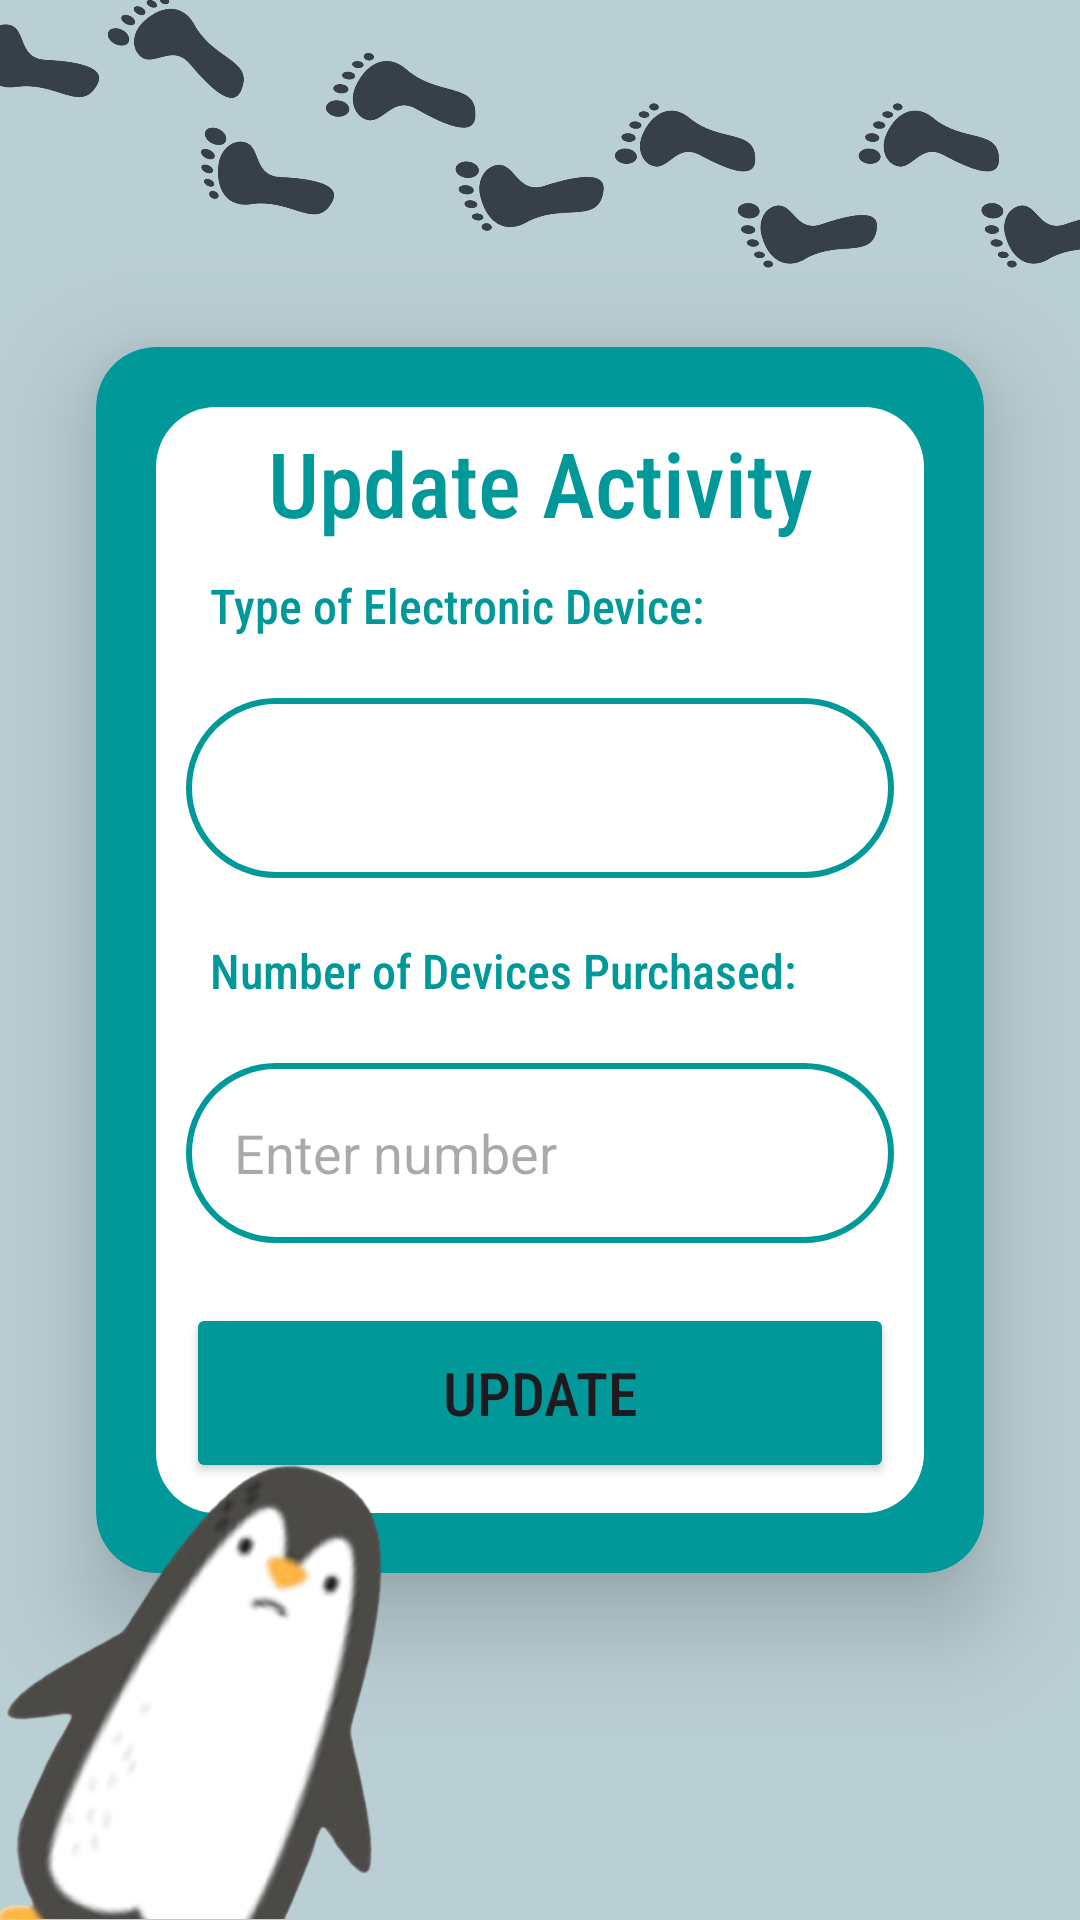

Write the Android layout XML for this screen, with the resource values it uses.
<!-- AndroidManifest.xml: application theme Theme.B07DemoSummer2024 -->
<!-- res/layout/activity_update_electronics.xml -->
<androidx.constraintlayout.widget.ConstraintLayout
    xmlns:android="http://schemas.android.com/apk/res/android"
    xmlns:app="http://schemas.android.com/apk/res-auto"
    xmlns:tools="http://schemas.android.com/tools"
    android:id="@+id/main"
    android:layout_width="match_parent"
    android:layout_height="match_parent"
    android:background="@color/defaultBtnBlue4"
    tools:context=".EcoTracker.InputNewActivity.SelectCategoryActivity">

    <ImageView
        android:id="@+id/footprintsImage"
        android:layout_width="400dp"
        android:layout_height="400dp"
        android:layout_marginBottom="-40dp"
        android:scaleType="centerInside"
        android:src="@drawable/fp"
        app:layout_constraintBottom_toTopOf="@id/cardid"
        app:layout_constraintEnd_toEndOf="parent"
        app:layout_constraintStart_toStartOf="parent" />

    <androidx.cardview.widget.CardView
        android:id="@+id/cardid"
        android:layout_width="match_parent"
        android:layout_height="wrap_content"
        android:layout_margin="32dp"
        android:backgroundTint="@color/brightBlue"
        app:cardCornerRadius="20dp"
        app:cardElevation="20dp"
        app:layout_constraintBottom_toBottomOf="parent"
        app:layout_constraintEnd_toEndOf="parent"
        app:layout_constraintStart_toStartOf="parent"
        app:layout_constraintTop_toTopOf="parent"
        app:layout_constraintHorizontal_bias="1.0">


        <LinearLayout
            android:id="@+id/contentContainer"
            android:layout_width="match_parent"
            android:layout_height="wrap_content"
            android:layout_margin="20dp"
            android:background="@drawable/whitebg"
            android:orientation="vertical"
            android:paddingHorizontal="10dp"
            android:paddingTop="5dp"
            android:paddingBottom="10dp">

            <TextView
                android:layout_width="match_parent"
                android:layout_height="wrap_content"
                android:gravity="center_horizontal"
                android:text="@string/update_activity"
                android:textSize="30sp"
                android:textAlignment="center"
                android:fontFamily="sans-serif-condensed-medium"
                android:textColor="@color/brightBlue"/>

            <TextView
                android:layout_width="match_parent"
                android:layout_height="wrap_content"
                android:gravity="start"
                android:paddingLeft="8dp"
                android:paddingTop="10dp"
                android:text="Type of Electronic Device:"
                android:textSize="16sp"
                android:fontFamily="sans-serif-condensed-medium"
                android:textColor="@color/brightBlue"/>

            <Spinner
                android:id="@+id/updateEType"
                android:layout_width="match_parent"
                android:layout_height="60dp"
                android:layout_marginTop="20dp"
                android:background="@drawable/turquoise_border"
                android:padding="16dp"
                android:spinnerMode="dropdown" />

            <TextView
                android:layout_width="match_parent"
                android:layout_height="wrap_content"
                android:gravity="start"
                android:paddingLeft="8dp"
                android:paddingTop="20dp"
                android:text="Number of Devices Purchased:"
                android:textSize="16sp"
                android:fontFamily="sans-serif-condensed-medium"
                android:textColor="@color/brightBlue"/>

            <EditText
                android:layout_width="match_parent"
                android:layout_height="60dp"
                android:inputType="numberDecimal"
                android:id="@+id/updateNumDevice"
                android:background="@drawable/turquoise_border"
                android:layout_marginTop="20dp"
                android:padding="16dp"
                android:hint="@string/enter_number"
                android:gravity="start|center_vertical"
                android:textColor="@color/turquoise"
                android:layout_weight="1"
                android:ellipsize="end"
                android:maxLines="1"/>

            <Button
                android:layout_width="match_parent"
                android:layout_height="60dp"
                android:text="@string/update"
                android:id="@+id/updateButtonElectronics"
                android:textSize="20sp"
                android:fontFamily="sans-serif-condensed-medium"
                android:backgroundTint="@color/brightBlue"
                android:layout_marginTop="20dp"/>

        </LinearLayout>
    </androidx.cardview.widget.CardView>

    <ImageView
        android:id="@+id/penguinImage"
        android:layout_width="200dp"
        android:layout_height="200dp"
        android:src="@drawable/sidepenguin"
        app:layout_constraintBottom_toBottomOf="parent"
        app:layout_constraintStart_toStartOf="parent"
        android:elevation="100dp"
        android:scaleType="fitCenter" />

</androidx.constraintlayout.widget.ConstraintLayout>
<!-- resources referenced by this layout -->
<resources>
  <color name="brightBlue">#009899</color>
  <color name="defaultBtnBlue4">#BACFD4</color>
  <color name="turquoise">#FF009999</color>
  <!-- drawable fp: png bitmap (drawable, 103340 bytes) -->
  <!-- drawable sidepenguin: png bitmap (drawable, 69981 bytes) -->
  <!-- drawable turquoise_border (drawable) -->
  <?xml version="1.0" encoding="utf-8"?>
  <shape xmlns:android="http://schemas.android.com/apk/res/android"
      android:shape="rectangle">
  
      <stroke
          android:width="2dp"
          android:color="@color/turquoise"/>
      <corners
          android:radius="30dp"/>?
  
  </shape>
  <!-- drawable whitebg (drawable) -->
  <?xml version="1.0" encoding="utf-8"?>
  <shape xmlns:android="http://schemas.android.com/apk/res/android">
      <solid android:color="#FFFFFF"/>
      <corners android:radius="20dp" />
  
  </shape>
  <string name="enter_number">Enter number</string>
  <string name="update">Update</string>
  <string name="update_activity">Update Activity</string>
  <style name="Theme.B07DemoSummer2024" parent="Base.Theme.B07DemoSummer2024" />
  <style name="Base.Theme.B07DemoSummer2024" parent="Theme.Material3.DayNight.NoActionBar">
          
          
      </style>
</resources>
